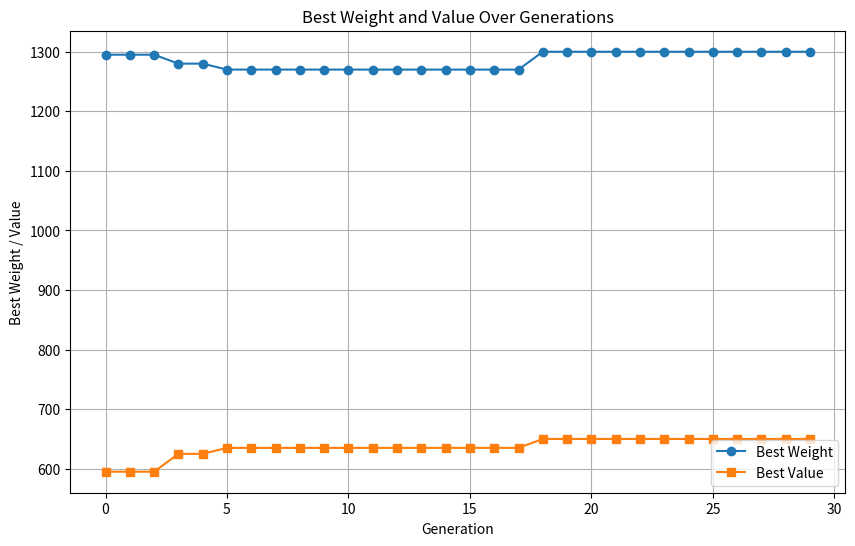

Here is the Python script that generated this plot:
import random
import matplotlib.pyplot as plt
import pandas as pd

# Fruit data: names, weights, and values
fruits = [
    {"name": "Apple", "weight": 150, "value": 60},
    {"name": "Banana", "weight": 100, "value": 30},
    {"name": "Orange", "weight": 120, "value": 50},
    {"name": "Watermelon", "weight": 200, "value": 100},
    {"name": "Kiwi", "weight": 80, "value": 40},
    {"name": "Pineapple", "weight": 220, "value": 120},
    {"name": "Grapes", "weight": 75, "value": 20},
    {"name": "Mango", "weight": 180, "value": 90},
    {"name": "Melon", "weight": 300, "value": 150},
    {"name": "Peach", "weight": 90, "value": 35},
    {"name": "Pear", "weight": 110, "value": 55},
    {"name": "Papaya", "weight": 160, "value": 80},
    {"name": "Plum", "weight": 140, "value": 45},
    {"name": "Strawberry", "weight": 130, "value": 25},
    {"name": "Blueberry", "weight": 210, "value": 70},
    {"name": "Avocado", "weight": 170, "value": 85},
]

# Extract weights and values
fruit_weights = [fruit["weight"] for fruit in fruits]
fruit_values = [fruit["value"] for fruit in fruits]

# Initialize parameters
population_count = 20  # Combinations to choose the best solution from
rounds = 30  # Evolutions count
chromosomes = [[random.choice([True, False]) for _ in fruit_weights] for _ in range(population_count)]

class Weighted:
    max_weight = 1300  # grams

    def __init__(self, fruit_weights, fruit_values, chromosome):
        self.chromosome = chromosome
        self.fruits_in_bag = [fruit_weights[i] for i, c in enumerate(chromosome) if c]
        self.total_weight = sum(self.fruits_in_bag)
        self.total_value = sum(fruit_values[i] for i, c in enumerate(chromosome) if c)

        # Diagnostic logging
        print(f"Chromosome: {chromosome}")
        print(f"Selected Weights: {self.fruits_in_bag}, Total Weight: {self.total_weight}")
        print(f"Selected Values: {self.total_value}")

        # Only reset to 0 if the total weight strictly exceeds max_weight
        if self.total_weight > self.max_weight:
            print(f"Total weight exceeds max allowed weight ({self.max_weight}g). Resetting values.")
            self.total_weight = 0
            self.total_value = 0  # Reset both weight and value if the weight exceeds the limit
        else:
            print("Weight is within the limit. No reset required.")

    def __lt__(self, other):
        return self.total_value < other.total_value  # Sort by total value



# Track best weights and values over rounds
best_weights = []
best_values = []

for r in range(rounds):
    print(f"=== ROUND {r}, population {len(chromosomes)} ===")
    weighted = [Weighted(fruit_weights, fruit_values, chromosome) for chromosome in chromosomes]

    # selection
    best = sorted(weighted, reverse=True)[:2]
    best_weights.append(best[0].total_weight)
    best_values.append(best[0].total_value)
    print(f"Best weight: {best[0].total_weight}, Best value: {best[0].total_value}")

    # crossover
    offspring = [b.chromosome for b in best]
    for i in range(int((population_count - 2) / 2)):
        split_index = random.randint(0, len(offspring) - 1)
        c1 = offspring[0][:split_index] + offspring[1][split_index:]
        c2 = offspring[1][:split_index] + offspring[0][split_index:]

        # mutation
        for i in range(len(c1)):
            if random.randint(0, 5) == 1:
                c1[i] = random.choice([True, False])
            if random.randint(0, 5) == 1:
                c2[i] = random.choice([True, False])

        offspring.append(c1)
        offspring.append(c2)

    chromosomes = offspring

print("\nBag contains:")
print(f"Total weight: {best[0].total_weight}")
print(f"Total value: {best[0].total_value}")
selected_fruits = [fruits[i]["name"] for i, c in enumerate(best[0].chromosome) if c]
print(f"Fruit selection: {selected_fruits}")

# Plot best weight and value over rounds
plt.figure(figsize=(10, 6))
plt.plot(range(rounds), best_weights, marker='o', label='Best Weight')
plt.plot(range(rounds), best_values, marker='s', label='Best Value')
plt.title('Best Weight and Value Over Generations')
plt.xlabel('Generation')
plt.ylabel('Best Weight / Value')
plt.legend()
plt.grid(True)
plt.show()

# Create a table with selected fruits
selected_fruit_data = [{"Fruit": fruits[i]["name"], "Weight (g)": fruits[i]["weight"], "Value ($)": fruits[i]["value"]}
                        for i, c in enumerate(best[0].chromosome) if c]
df = pd.DataFrame(selected_fruit_data)
print("\nSelected Fruits (Weights and Values):")
print(df)
